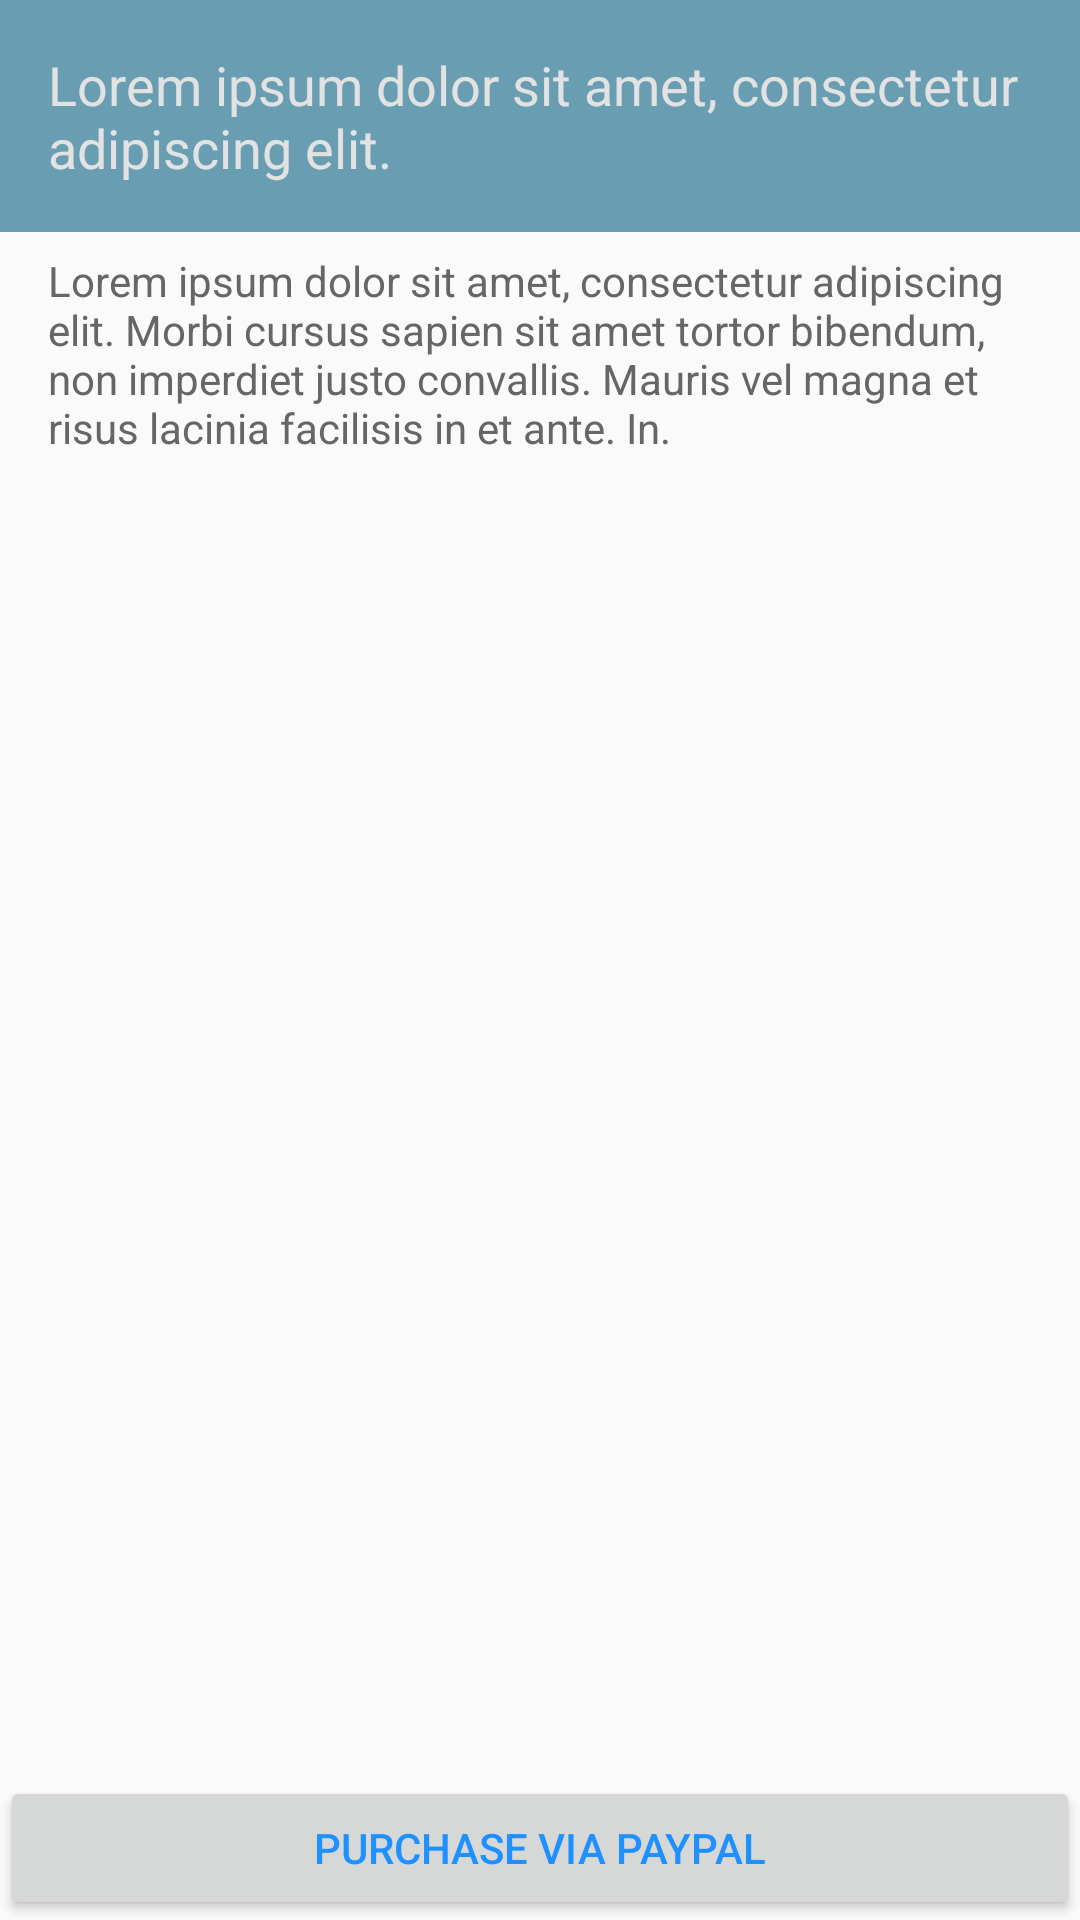

Write the Android layout XML for this screen, with the resource values it uses.
<!-- AndroidManifest.xml: application theme AppTheme -->
<!-- res/layout/fragment_course.xml -->
<?xml version="1.0" encoding="utf-8"?>
<FrameLayout 
    xmlns:android="http://schemas.android.com/apk/res/android"
	android:layout_width="match_parent"
    android:layout_height="match_parent"
    android:orientation="vertical" >
	<TextView
	    android:layout_width="match_parent"
	   	android:layout_height="wrap_content"
	   	android:paddingLeft="@dimen/activity_horizontal_margin"
	   	android:paddingRight="@dimen/activity_horizontal_margin"
	   	android:paddingTop="@dimen/activity_vertical_margin"
	   	android:paddingBottom="@dimen/activity_vertical_margin"
	    android:maxLines="2" 
		android:id="@+id/course_title"
		android:text="@string/prompt_singleline_lorem"
		android:textSize="@dimen/course_title_text_size"
		android:textColor="@color/courseTitleText"
	   	android:background="@color/courseTitleBackground"/>
	
	<ScrollView
	    android:layout_width="match_parent"
		android:layout_height="match_parent"
		android:paddingTop="@dimen/course_title_box_size"
		android:paddingBottom="@dimen/activity_vertical_margin"
		android:layout_marginLeft="@dimen/activity_horizontal_margin"
		android:layout_marginRight="@dimen/activity_horizontal_margin">
		<LinearLayout
		    android:layout_width="match_parent"
		    android:layout_height="wrap_content"
		    android:orientation="vertical">
			<TextView 
			    android:id="@+id/course_body"
			    android:layout_width="match_parent"
			    android:layout_height="wrap_content"
			    android:scrollbars="vertical"
				android:text="@string/prompt_multiline_lorem"
			    android:textSize="@dimen/content_text_size"
			   	android:textColor="@color/Light_Gray"
			   	android:paddingTop="@dimen/activity_vertical_margin"
			    android:paddingBottom="@dimen/activity_vertical_margin"/>
		</LinearLayout>
	</ScrollView>
	<Button 
		android:layout_width="match_parent"
		android:layout_height="wrap_content"
		android:layout_gravity="bottom|center"
		android:id="@+id/purchase_button"
		android:text="@string/prompt_paypal"
		android:textSize="@dimen/btn_text_size"
		android:textColor="@color/Dodger_Blue"/>
</FrameLayout>
<!-- resources referenced by this layout -->
<resources>
  <color name="Dodger_Blue">#FF1E90FF</color>
  <color name="Light_Gray">#FF666666</color>
  <color name="courseTitleBackground">#99096182</color>
  <color name="courseTitleText">#FFE2E2E2</color>
  <dimen name="activity_horizontal_margin">16sp</dimen>
  <dimen name="activity_vertical_margin">16sp</dimen>
  <dimen name="btn_text_size">14sp</dimen>
  <dimen name="content_text_size">14sp</dimen>
  <dimen name="course_title_box_size">68sp</dimen>
  <dimen name="course_title_text_size">18sp</dimen>
  <string name="prompt_multiline_lorem">Lorem ipsum dolor sit amet, consectetur adipiscing elit. Morbi cursus sapien sit amet tortor bibendum, non imperdiet justo convallis. Mauris vel magna et risus lacinia facilisis in et ante. In.</string>
  <string name="prompt_paypal">Purchase via PayPal</string>
  <string name="prompt_singleline_lorem">Lorem ipsum dolor sit amet, consectetur adipiscing elit.</string>
  <style name="AppTheme" parent="Theme.AppCompat.Light">
          "
          
          <item name="colorPrimary">@color/primary</item>
          <item name="colorPrimaryDark">@color/primaryDark</item>
          <item name="colorAccent">@color/accent</item>
          
          <item name="android:windowNoTitle">true</item>
          <item name="android:windowTitleStyle">@color/primary</item>
          <item name="android:windowTitleBackgroundStyle">@color/primaryDark</item>
          
          <item name="android:windowActionBar">true</item>
          <item name="android:windowActionBarOverlay">true</item>
  
  
          
          <item name="actionBarStyle">@style/MyActionbarStyle</item>
          <item name="actionMenuTextColor">@color/actionMenuText</item>
          <item name="android:actionMenuTextColor">@color/actionMenuText</item>
          <item name="drawerArrowStyle">@style/MyDrawerArrowStyle</item>
          <item name="android:progressBarStyle">@style/MyProgressBarStyle</item>
          
          
      </style>
  <color name="primary">#FFB9C0C9</color>
  <color name="primaryDark">#FF232B2D</color>
  <color name="accent">#FFCC0000</color>
  <style name="MyActionbarStyle" parent="Widget.AppCompat.ActionBar">
          <item name="titleTextStyle">@style/MyActionBarTitleStyle</item>
          <item name="background">@color/actionBarBackground</item>
          
          <item name="@android:titleTextStyle">@style/MyActionBarTitleStyle</item>
          <item name="@android:background">@color/actionBarBackground</item>
      </style>
  <color name="actionMenuText">#FFB9C0C9</color>
  <style name="MyDrawerArrowStyle" parent="Widget.AppCompat.DrawerArrowToggle">
          <item name="spinBars">true</item>
          <item name="color">@color/drawerToggle</item>
      </style>
  <style name="MyProgressBarStyle" parent="Widget.AppCompat.ProgressBar">
          <item name="background">@color/Murky_Gray</item>
          <item name="android:background">@color/Murky_Gray</item>
          <item name="android:textColor">@color/TextBoxWhite</item>
      </style>
  <style name="MyActionBarTitleStyle" parent="TextAppearance.AppCompat.Widget.ActionBar.Title">
          <item name="@android:textColor">@color/actionBarTitle</item>
      </style>
  <color name="actionBarBackground">#FF232B2D</color>
  <color name="drawerToggle">#FFCC0000</color>
  <color name="Murky_Gray">#99778899</color>
  <color name="TextBoxWhite">#FFE2E2E2</color>
  <color name="actionBarTitle">#FFB9C0C9</color>
</resources>
